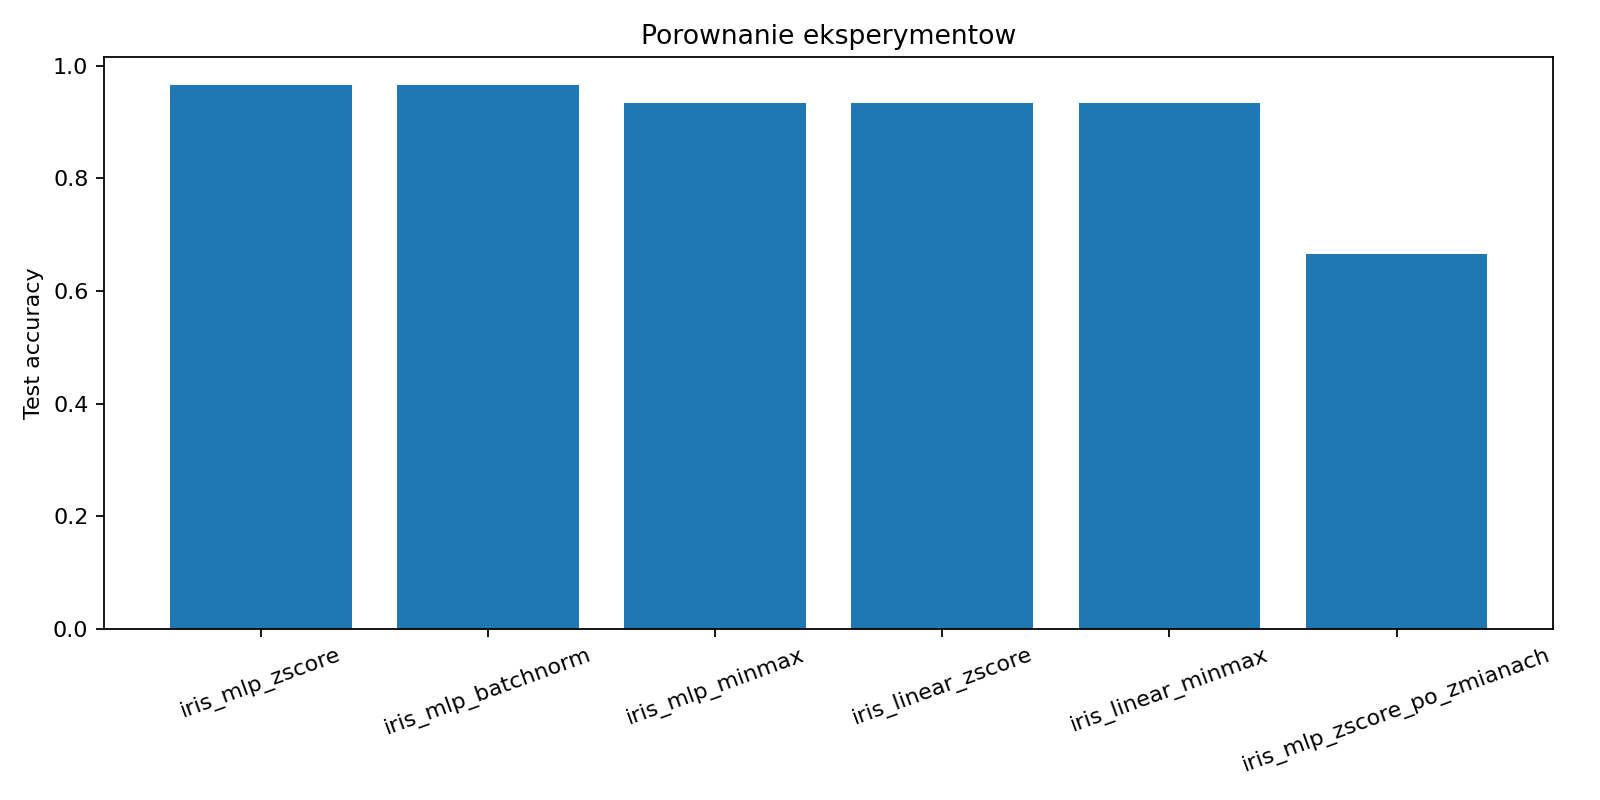

The table this chart was drawn from, first rows:
experiment_name, classifier, preprocessing, best_validation_accuracy, test_accuracy
iris_mlp_zscore, mlp_classifier, zscore, 0.9667, 0.9667
iris_mlp_batchnorm, mlp_batchnorm, zscore, 0.9667, 0.9667
iris_mlp_minmax, mlp_classifier, minmax, 0.9667, 0.9333
iris_linear_zscore, linear_classifier, zscore, 0.9333, 0.9333
iris_linear_minmax, linear_classifier, minmax, 0.9333, 0.9333
iris_mlp_zscore_po_zmianach, mlp_classifier, zscore, 0.6667, 0.6667
